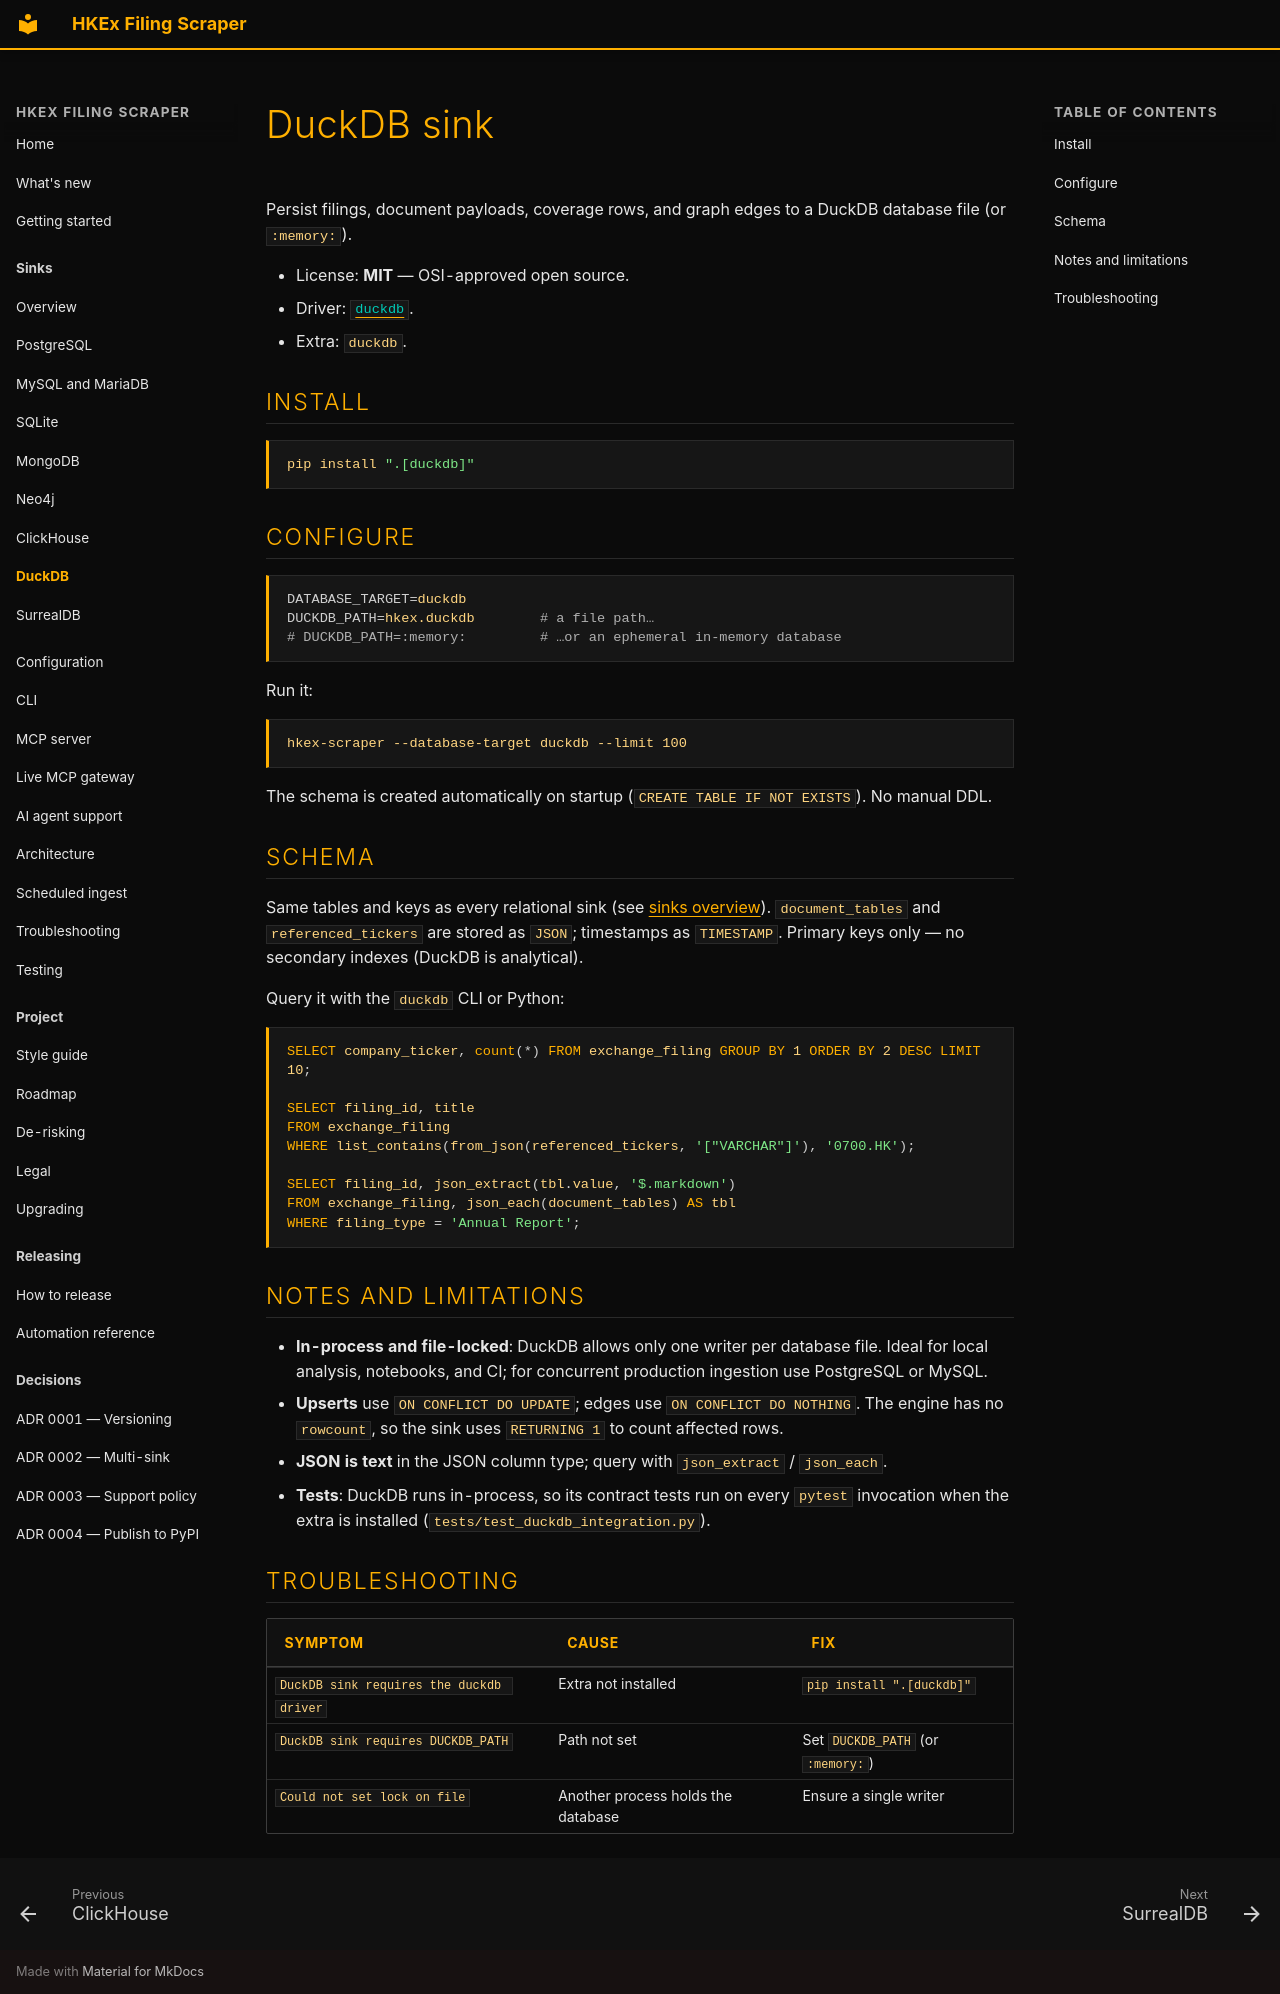

repository: simonmak-ascent/hkex-filing-scraper · page: sinks/duckdb/index.html · generator: mkdocs

---
description: "Write HKEx filings and documents to a DuckDB file or :memory: for local analytics, with ON CONFLICT DO UPDATE. No server required."
---

# DuckDB sink

Persist filings, document payloads, coverage rows, and graph edges to a DuckDB database
file (or `:memory:`).

- License: **MIT** — OSI-approved open source.
- Driver: [`duckdb`](https://pypi.org/project/duckdb/).
- Extra: `duckdb`.

## Install

```bash
pip install ".[duckdb]"
```

## Configure

```bash
DATABASE_TARGET=duckdb
DUCKDB_PATH=hkex.duckdb        # a file path…
# DUCKDB_PATH=:memory:         # …or an ephemeral in-memory database
```

Run it:

```bash
hkex-scraper --database-target duckdb --limit 100
```

The schema is created automatically on startup (`CREATE TABLE IF NOT EXISTS`). No manual DDL.

## Schema

Same tables and keys as every relational sink (see [sinks overview](README.md#shared-schema)).
`document_tables` and `referenced_tickers` are stored as `JSON`; timestamps as `TIMESTAMP`.
Primary keys only — no secondary indexes (DuckDB is analytical).

Query it with the `duckdb` CLI or Python:

```sql
SELECT company_ticker, count(*) FROM exchange_filing GROUP BY 1 ORDER BY 2 DESC LIMIT 10;

SELECT filing_id, title
FROM exchange_filing
WHERE list_contains(from_json(referenced_tickers, '["VARCHAR"]'), '0700.HK');

SELECT filing_id, json_extract(tbl.value, '$.markdown')
FROM exchange_filing, json_each(document_tables) AS tbl
WHERE filing_type = 'Annual Report';
```

## Notes and limitations

- **In-process and file-locked**: DuckDB allows only one writer per database file. Ideal for
  local analysis, notebooks, and CI; for concurrent production ingestion use PostgreSQL or MySQL.
- **Upserts** use `ON CONFLICT DO UPDATE`; edges use `ON CONFLICT DO NOTHING`. The engine has no
  `rowcount`, so the sink uses `RETURNING 1` to count affected rows.
- **JSON is text** in the JSON column type; query with `json_extract` / `json_each`.
- **Tests**: DuckDB runs in-process, so its contract tests run on every `pytest` invocation
  when the extra is installed (`tests/test_duckdb_integration.py`).

## Troubleshooting

| Symptom | Cause | Fix |
| ------- | ----- | --- |
| `DuckDB sink requires the duckdb driver` | Extra not installed | `pip install ".[duckdb]"` |
| `DuckDB sink requires DUCKDB_PATH` | Path not set | Set `DUCKDB_PATH` (or `:memory:`) |
| `Could not set lock on file` | Another process holds the database | Ensure a single writer |
